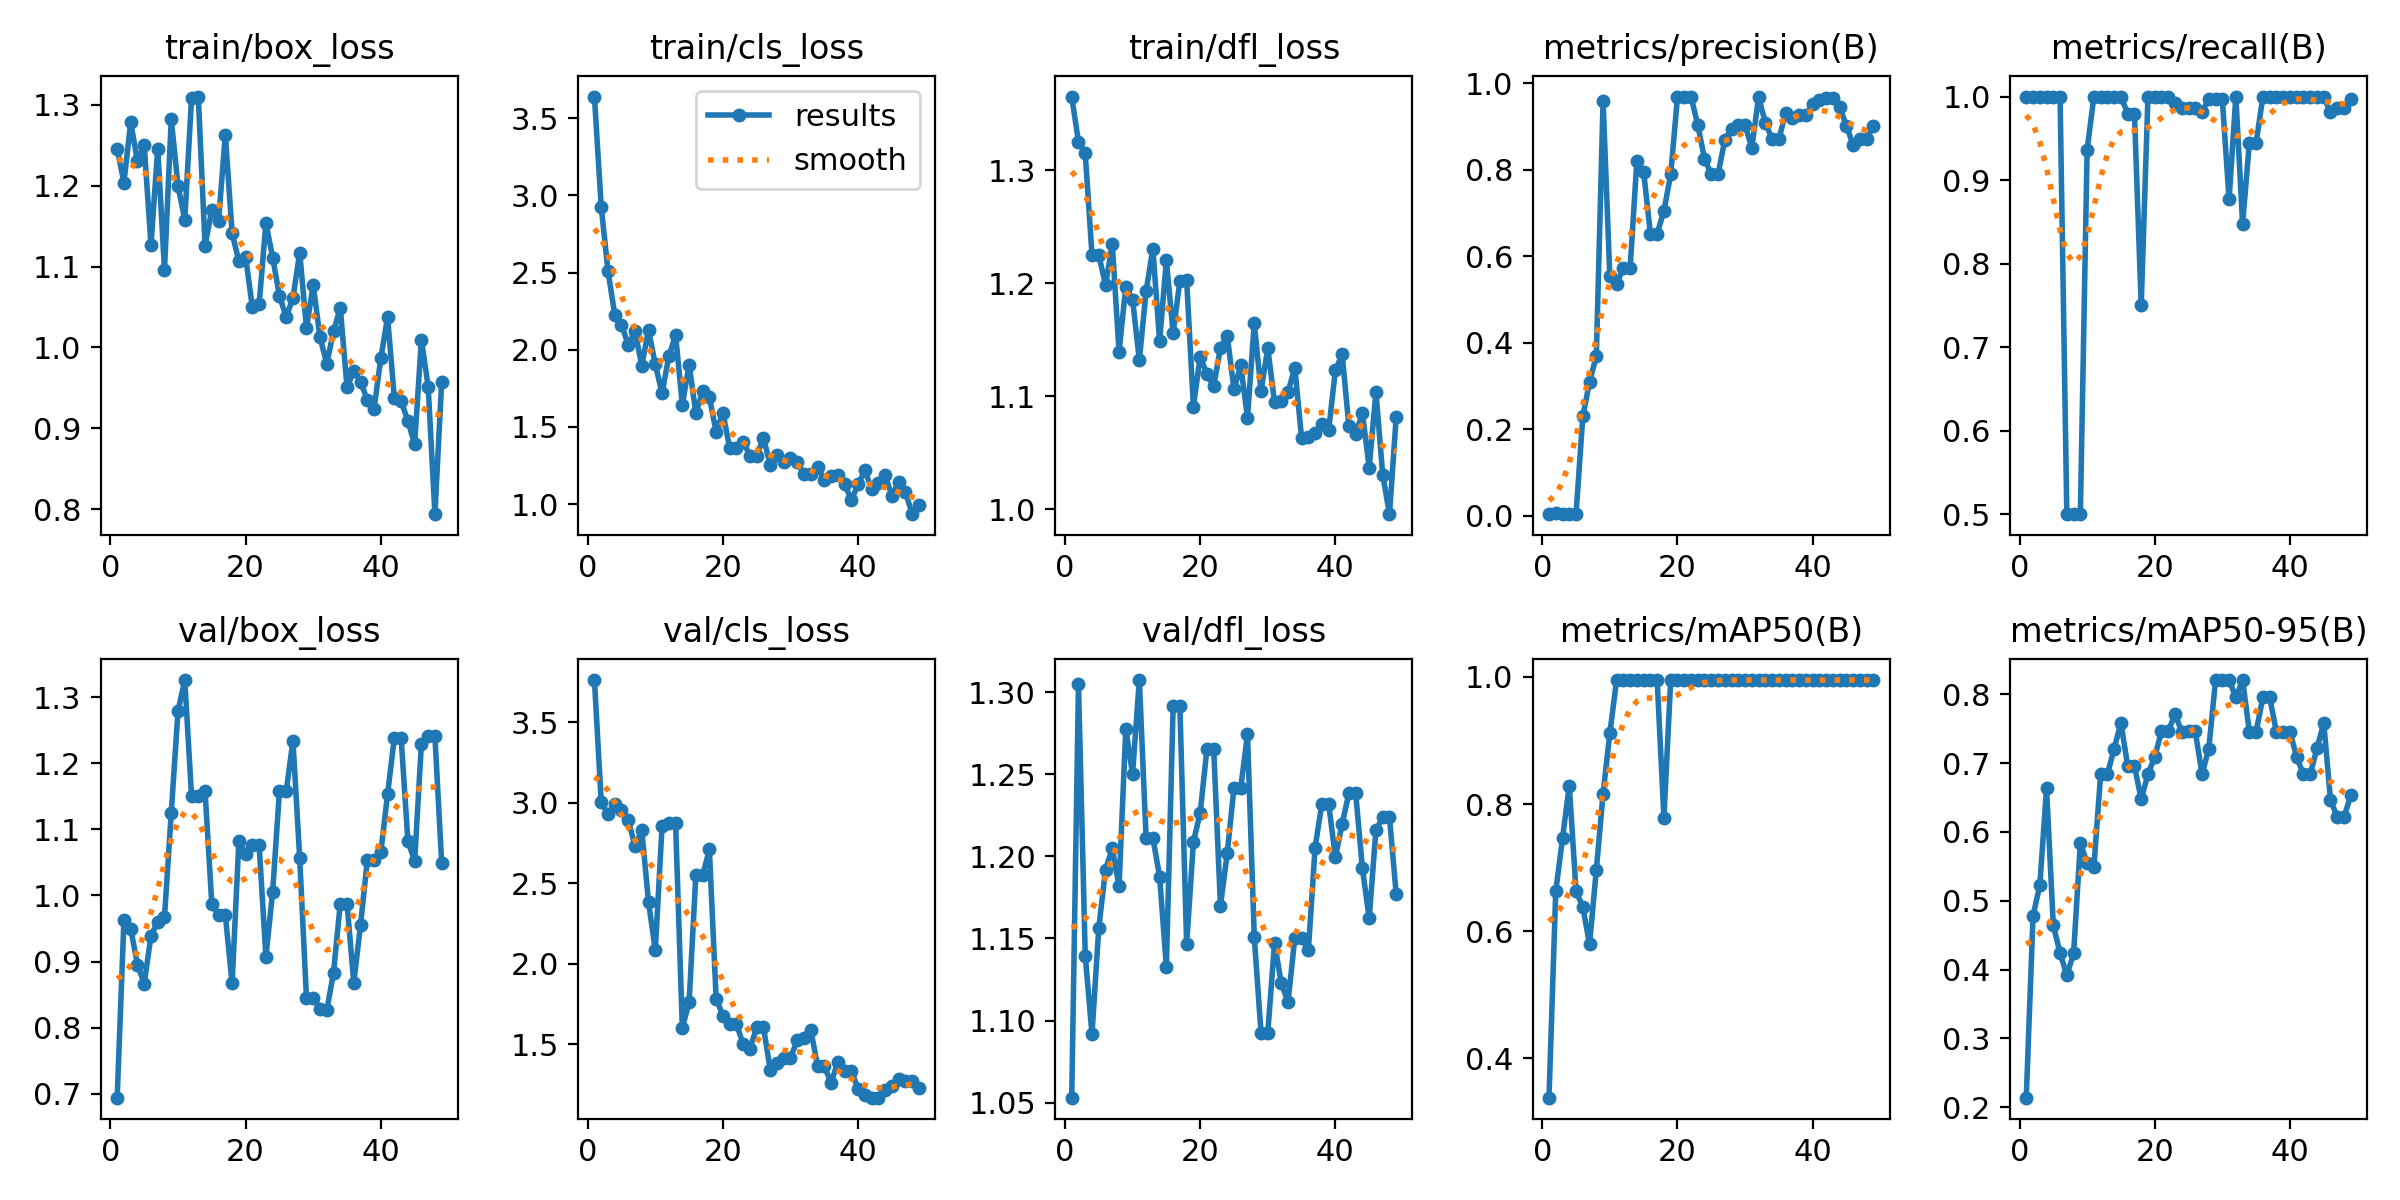

The data file committed next to this chart (first rows):
epoch, time, train/box_loss, train/cls_loss, train/dfl_loss, metrics/precision(B), metrics/recall(B), metrics/mAP50(B), metrics/mAP50-95(B), val/box_loss, val/cls_loss, val/dfl_loss, lr/pg0, lr/pg1, lr/pg2
1, 12.27, 1.246, 3.641, 1.365, 0.00341, 1, 0.3384, 0.2138, 0.6941, 3.763, 1.053, 0.00015, 0.00015, 0.00015
2, 22.03, 1.204, 2.928, 1.325, 0.00494, 1, 0.6629, 0.4784, 0.963, 3.008, 1.305, 0.0003136, 0.0003136, 0.0003136
3, 31.87, 1.278, 2.512, 1.315, 0.00336, 1, 0.7462, 0.5223, 0.9499, 2.93, 1.139, 0.0004739, 0.0004739, 0.0004739
4, 41.62, 1.23, 2.228, 1.225, 0.00334, 1, 0.8292, 0.6633, 0.8955, 2.993, 1.092, 0.0006308, 0.0006308, 0.0006308
5, 51.56, 1.25, 2.162, 1.225, 0.00335, 1, 0.6633, 0.4641, 0.8667, 2.958, 1.156, 0.0007845, 0.0007845, 0.0007845
6, 61.42, 1.127, 2.033, 1.199, 0.2293, 1, 0.6379, 0.4241, 0.9387, 2.894, 1.192, 0.0009348, 0.0009348, 0.0009348
7, 71.26, 1.246, 2.119, 1.235, 0.3092, 0.5, 0.58, 0.3917, 0.9606, 2.733, 1.205, 0.001082, 0.001082, 0.001082
8, 81.21, 1.096, 1.898, 1.139, 0.3693, 0.5, 0.6965, 0.4234, 0.9675, 2.832, 1.182, 0.001226, 0.001226, 0.001226
9, 91.02, 1.282, 2.129, 1.197, 0.959, 0.5, 0.8164, 0.5837, 1.125, 2.384, 1.278, 0.001366, 0.001366, 0.001366
10, 100.8, 1.2, 1.905, 1.186, 0.5534, 0.9363, 0.9117, 0.5551, 1.279, 2.085, 1.25, 0.001503, 0.001503, 0.001503
11, 110.6, 1.158, 1.719, 1.132, 0.5363, 1, 0.995, 0.5486, 1.326, 2.855, 1.307, 0.001502, 0.001502, 0.001502
12, 120.5, 1.308, 1.957, 1.193, 0.5727, 1, 0.995, 0.6839, 1.15, 2.873, 1.211, 0.001485, 0.001485, 0.001485
13, 130.2, 1.31, 2.096, 1.231, 0.5727, 1, 0.995, 0.6839, 1.15, 2.873, 1.211, 0.001469, 0.001469, 0.001469
14, 140, 1.126, 1.645, 1.149, 0.8211, 1, 0.995, 0.7211, 1.158, 1.603, 1.188, 0.001452, 0.001452, 0.001452
15, 149.9, 1.17, 1.903, 1.22, 0.7946, 1, 0.995, 0.7585, 0.9868, 1.763, 1.133, 0.001436, 0.001436, 0.001436
16, 159.7, 1.157, 1.59, 1.156, 0.6523, 0.9797, 0.995, 0.6959, 0.97, 2.55, 1.291, 0.001419, 0.001419, 0.001419
17, 169.4, 1.263, 1.731, 1.202, 0.6523, 0.9797, 0.995, 0.6959, 0.97, 2.55, 1.291, 0.001403, 0.001403, 0.001403
18, 179.2, 1.141, 1.694, 1.203, 0.7053, 0.75, 0.7783, 0.6477, 0.867, 2.711, 1.146, 0.001386, 0.001386, 0.001386
19, 189, 1.107, 1.468, 1.091, 0.7891, 1, 0.995, 0.6839, 1.082, 1.785, 1.209, 0.00137, 0.00137, 0.00137
20, 198.8, 1.112, 1.593, 1.135, 0.9673, 1, 0.995, 0.7089, 1.062, 1.679, 1.226, 0.001353, 0.001353, 0.001353
21, 208.4, 1.05, 1.366, 1.12, 0.9694, 1, 0.995, 0.7462, 1.076, 1.629, 1.265, 0.001337, 0.001337, 0.001337
22, 218.1, 1.054, 1.367, 1.109, 0.9694, 1, 0.995, 0.7462, 1.076, 1.629, 1.265, 0.00132, 0.00132, 0.00132
23, 228, 1.154, 1.405, 1.143, 0.9042, 0.9923, 0.995, 0.771, 0.9072, 1.5, 1.17, 0.001304, 0.001304, 0.001304
24, 237.7, 1.111, 1.313, 1.154, 0.8256, 0.9859, 0.995, 0.7459, 1.006, 1.472, 1.202, 0.001287, 0.001287, 0.001287
25, 247.9, 1.064, 1.313, 1.106, 0.7893, 0.9867, 0.995, 0.7461, 1.157, 1.607, 1.242, 0.001271, 0.001271, 0.001271
26, 257.7, 1.038, 1.43, 1.127, 0.7893, 0.9867, 0.995, 0.7461, 1.157, 1.607, 1.242, 0.001254, 0.001254, 0.001254
27, 267.4, 1.061, 1.255, 1.081, 0.8682, 0.9817, 0.995, 0.6839, 1.234, 1.343, 1.274, 0.001238, 0.001238, 0.001238
28, 277.2, 1.117, 1.32, 1.165, 0.8949, 0.9973, 0.995, 0.7213, 1.056, 1.382, 1.151, 0.001221, 0.001221, 0.001221
29, 286.9, 1.024, 1.275, 1.105, 0.9034, 0.9967, 0.995, 0.8208, 0.8449, 1.417, 1.092, 0.001205, 0.001205, 0.001205
30, 296.8, 1.077, 1.296, 1.142, 0.9034, 0.9967, 0.995, 0.8208, 0.8449, 1.417, 1.092, 0.001188, 0.001188, 0.001188
31, 306.5, 1.013, 1.27, 1.095, 0.8507, 0.877, 0.995, 0.8208, 0.8287, 1.527, 1.147, 0.001172, 0.001172, 0.001172
32, 316.4, 0.98, 1.193, 1.096, 0.9683, 1, 0.995, 0.7956, 0.826, 1.54, 1.123, 0.001155, 0.001155, 0.001155
33, 326.3, 1.02, 1.194, 1.104, 0.909, 0.8475, 0.995, 0.8206, 0.8833, 1.591, 1.111, 0.001139, 0.001139, 0.001139
34, 336.1, 1.049, 1.242, 1.125, 0.8709, 0.9447, 0.995, 0.7458, 0.9877, 1.366, 1.15, 0.001122, 0.001122, 0.001122
35, 345.9, 0.9506, 1.159, 1.063, 0.8709, 0.9447, 0.995, 0.7458, 0.9877, 1.366, 1.15, 0.001106, 0.001106, 0.001106
36, 355.7, 0.9709, 1.18, 1.064, 0.931, 1, 0.995, 0.7958, 0.8678, 1.261, 1.143, 0.001089, 0.001089, 0.001089
37, 365.5, 0.9577, 1.186, 1.067, 0.9204, 1, 0.995, 0.7956, 0.9558, 1.392, 1.205, 0.001073, 0.001073, 0.001073
38, 375.3, 0.9351, 1.132, 1.075, 0.926, 1, 0.995, 0.7456, 1.053, 1.336, 1.232, 0.001056, 0.001056, 0.001056
39, 385.1, 0.9241, 1.026, 1.07, 0.926, 1, 0.995, 0.7456, 1.053, 1.336, 1.232, 0.00104, 0.00104, 0.00104
40, 394.8, 0.9867, 1.128, 1.123, 0.9523, 1, 0.995, 0.7458, 1.066, 1.225, 1.199, 0.001023, 0.001023, 0.001023
41, 404.5, 1.037, 1.218, 1.137, 0.9607, 1, 0.995, 0.7087, 1.154, 1.183, 1.22, 0.001007, 0.001007, 0.001007
42, 414.2, 0.9377, 1.098, 1.073, 0.9651, 1, 0.995, 0.6839, 1.239, 1.169, 1.238, 0.0009904, 0.0009904, 0.0009904
43, 423.9, 0.9336, 1.137, 1.067, 0.9651, 1, 0.995, 0.6839, 1.239, 1.169, 1.238, 0.0009739, 0.0009739, 0.0009739
44, 433.7, 0.9094, 1.187, 1.085, 0.9449, 1, 0.995, 0.7213, 1.083, 1.218, 1.193, 0.0009574, 0.0009574, 0.0009574
45, 443.3, 0.8803, 1.054, 1.037, 0.9016, 1, 0.995, 0.7587, 1.052, 1.241, 1.162, 0.0009409, 0.0009409, 0.0009409
46, 453.3, 1.01, 1.145, 1.104, 0.8568, 0.981, 0.995, 0.6466, 1.229, 1.286, 1.216, 0.0009244, 0.0009244, 0.0009244
47, 463, 0.9517, 1.08, 1.031, 0.8709, 0.9863, 0.995, 0.6216, 1.241, 1.276, 1.224, 0.0009078, 0.0009078, 0.0009078
48, 472.7, 0.7939, 0.935, 0.9956, 0.8709, 0.9863, 0.995, 0.6216, 1.241, 1.276, 1.224, 0.0008913, 0.0008913, 0.0008913
49, 482.6, 0.9579, 0.9957, 1.082, 0.9021, 0.9969, 0.995, 0.6531, 1.049, 1.232, 1.177, 0.0008748, 0.0008748, 0.0008748
